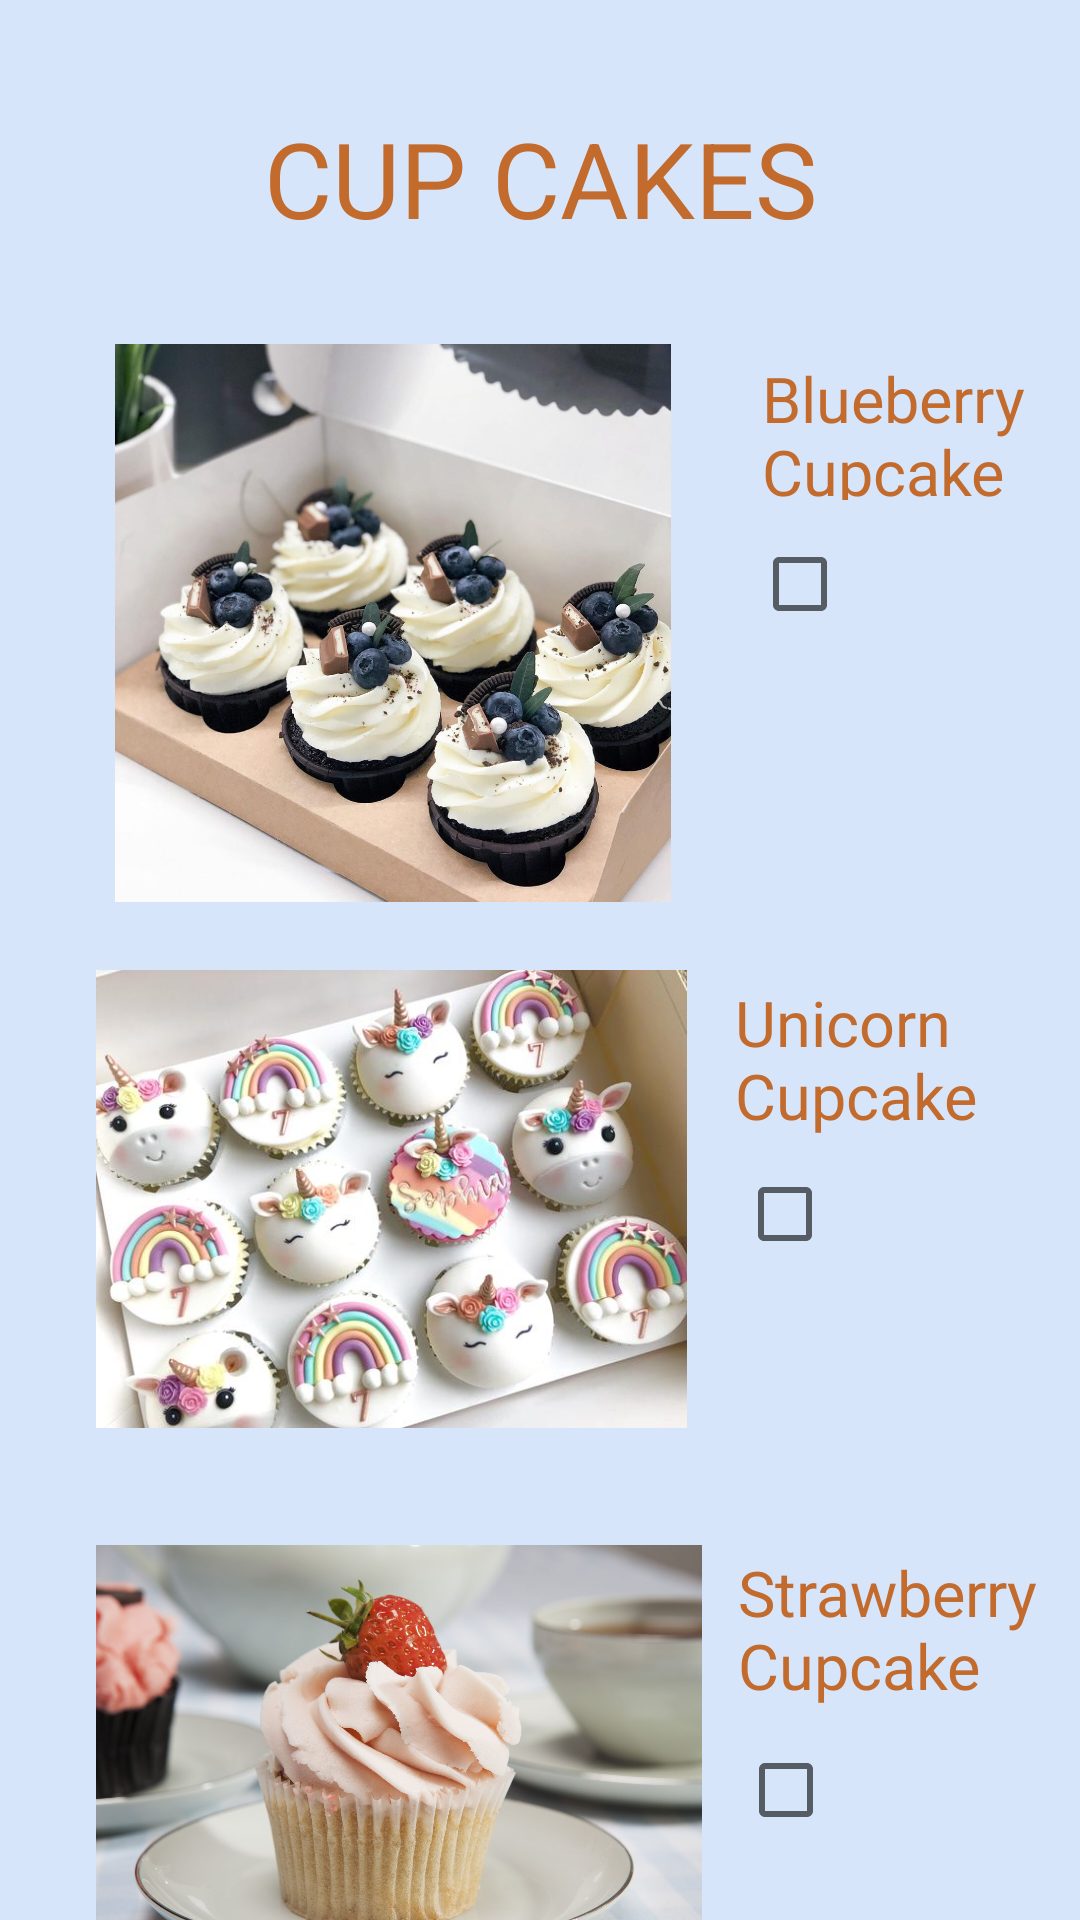

Produce the Android XML layout that renders to this screen, including the resource entries it uses.
<!-- AndroidManifest.xml: application theme Theme.CAKEPALACE2 -->
<!-- res/layout/activity_menu3.xml -->
<?xml version="1.0" encoding="utf-8"?>
<androidx.constraintlayout.widget.ConstraintLayout xmlns:android="http://schemas.android.com/apk/res/android"
    xmlns:app="http://schemas.android.com/apk/res-auto"
    xmlns:tools="http://schemas.android.com/tools"
    android:layout_width="match_parent"
    android:background="#D6E5FA"
    android:layout_height="match_parent"
    tools:context=".menu3">

    <TextView
        android:id="@+id/textView20"
        android:layout_width="wrap_content"
        android:layout_height="wrap_content"
        android:layout_marginTop="36dp"
        android:text="CUP CAKES"
        android:textColor="#C36A2D"
        android:textSize="35dp"
        app:layout_constraintEnd_toEndOf="parent"
        app:layout_constraintStart_toStartOf="parent"
        app:layout_constraintTop_toTopOf="parent" />

    <TextView
        android:id="@+id/textView21"
        android:layout_width="114dp"
        android:layout_height="48dp"
        android:layout_marginStart="8dp"
        android:layout_marginTop="36dp"
        android:text="Blueberry Cupcake"
        android:textColor="#C36A2D"
        android:textSize="21dp"
        app:layout_constraintEnd_toEndOf="parent"
        app:layout_constraintHorizontal_bias="0.0"
        app:layout_constraintStart_toEndOf="@+id/imageView9"
        app:layout_constraintTop_toBottomOf="@+id/textView20" />

    <ImageView
        android:id="@+id/imageView9"
        android:layout_width="230dp"
        android:layout_height="186dp"
        android:layout_marginStart="16dp"
        android:layout_marginTop="32dp"
        android:src="@drawable/cup_blue"
        app:layout_constraintStart_toStartOf="parent"
        app:layout_constraintTop_toBottomOf="@+id/textView20" />

    <CheckBox
        android:id="@+id/checkBox7"
        android:layout_width="45dp"
        android:layout_height="0dp"
        android:layout_marginTop="4dp"
        android:text=""
        app:layout_constraintEnd_toEndOf="parent"
        app:layout_constraintHorizontal_bias="0.066"
        app:layout_constraintStart_toEndOf="@+id/imageView9"
        app:layout_constraintTop_toBottomOf="@+id/textView21" />

    <TextView
        android:id="@+id/textView22"
        android:layout_width="112dp"
        android:layout_height="54dp"
        android:layout_marginStart="16dp"
        android:layout_marginTop="108dp"
        android:text="Unicorn Cupcake"
        android:textColor="#C36A2D"
        android:textSize="21dp"
        app:layout_constraintEnd_toEndOf="parent"
        app:layout_constraintHorizontal_bias="0.018"
        app:layout_constraintStart_toEndOf="@+id/imageView10"
        app:layout_constraintTop_toBottomOf="@+id/checkBox7" />

    <ImageView
        android:id="@+id/imageView10"
        android:layout_width="197dp"
        android:layout_height="192dp"
        android:layout_marginStart="32dp"
        android:layout_marginTop="3dp"
        android:src="@drawable/cup_unicorn"
        app:layout_constraintStart_toStartOf="parent"
        app:layout_constraintTop_toBottomOf="@+id/imageView9" />

    <CheckBox
        android:id="@+id/checkBox8"
        android:layout_width="45dp"
        android:layout_height="0dp"
        android:layout_marginStart="16dp"
        android:text=""
        app:layout_constraintEnd_toEndOf="parent"
        app:layout_constraintHorizontal_bias="0.008"
        app:layout_constraintStart_toEndOf="@+id/imageView10"
        app:layout_constraintTop_toBottomOf="@+id/textView22" />

    <TextView
        android:id="@+id/textView23"
        android:layout_width="119dp"
        android:layout_height="52dp"
        android:layout_marginStart="12dp"
        android:layout_marginTop="88dp"
        android:text="Strawberry Cupcake"
        android:textColor="#C36A2D"
        android:textSize="21dp"
        app:layout_constraintEnd_toEndOf="parent"
        app:layout_constraintHorizontal_bias="0.0"
        app:layout_constraintStart_toEndOf="@+id/imageView11"
        app:layout_constraintTop_toBottomOf="@+id/checkBox8" />

    <ImageView
        android:id="@+id/imageView11"
        android:layout_width="202dp"
        android:layout_height="190dp"
        android:layout_marginStart="32dp"
        android:layout_marginBottom="44dp"
        android:src="@drawable/cup_straw"
        app:layout_constraintBottom_toBottomOf="parent"
        app:layout_constraintStart_toStartOf="parent"
        app:layout_constraintTop_toBottomOf="@+id/imageView10"
        app:layout_constraintVertical_bias="0.0" />

    <CheckBox
        android:id="@+id/checkBox9"
        android:layout_width="45dp"
        android:layout_height="0dp"
        android:layout_marginStart="12dp"
        android:layout_marginTop="4dp"
        android:text=""
        app:layout_constraintEnd_toEndOf="parent"
        app:layout_constraintHorizontal_bias="0.0"
        app:layout_constraintStart_toEndOf="@+id/imageView11"
        app:layout_constraintTop_toBottomOf="@+id/textView23" />

    <ImageView
        android:id="@+id/keranjangc"
        android:layout_width="88dp"
        android:layout_height="69dp"
        android:layout_marginBottom="16dp"
        android:src="@drawable/keranjang"
        app:layout_constraintBottom_toBottomOf="parent"
        app:layout_constraintEnd_toEndOf="parent"
        app:layout_constraintHorizontal_bias="0.95"
        app:layout_constraintStart_toStartOf="parent"
        app:layout_constraintTop_toBottomOf="@+id/checkBox9"
        app:layout_constraintVertical_bias="1.0" />
</androidx.constraintlayout.widget.ConstraintLayout>
<!-- resources referenced by this layout -->
<resources>
  <!-- drawable cup_blue: jpg bitmap (drawable-v24, 122884 bytes) -->
  <!-- drawable cup_straw: jpg bitmap (drawable-v24, 182765 bytes) -->
  <!-- drawable cup_unicorn: jpg bitmap (drawable-v24, 46850 bytes) -->
  <style name="Theme.CAKEPALACE2" parent="Theme.MaterialComponents.DayNight.DarkActionBar">
          
          <item name="colorPrimary">@color/purple_500</item>
          <item name="colorPrimaryVariant">@color/purple_700</item>
          <item name="colorOnPrimary">@color/white</item>
          
          <item name="colorSecondary">@color/teal_200</item>
          <item name="colorSecondaryVariant">@color/teal_700</item>
          <item name="colorOnSecondary">@color/black</item>
          
          <item name="android:statusBarColor" tools:targetApi="l">?attr/colorPrimaryVariant</item>
          
      </style>
  <!-- not gathered from this repository: default colours our renderer supplied (Android Studio template values) -->
  <color name="purple_500">#FF6200EE</color>
  <color name="purple_700">#FF3700B3</color>
  <color name="teal_200">#FF03DAC5</color>
  <color name="teal_700">#FF018786</color>
  <color name="black">#FF000000</color>
  <color name="white">#FFFFFFFF</color>
</resources>
